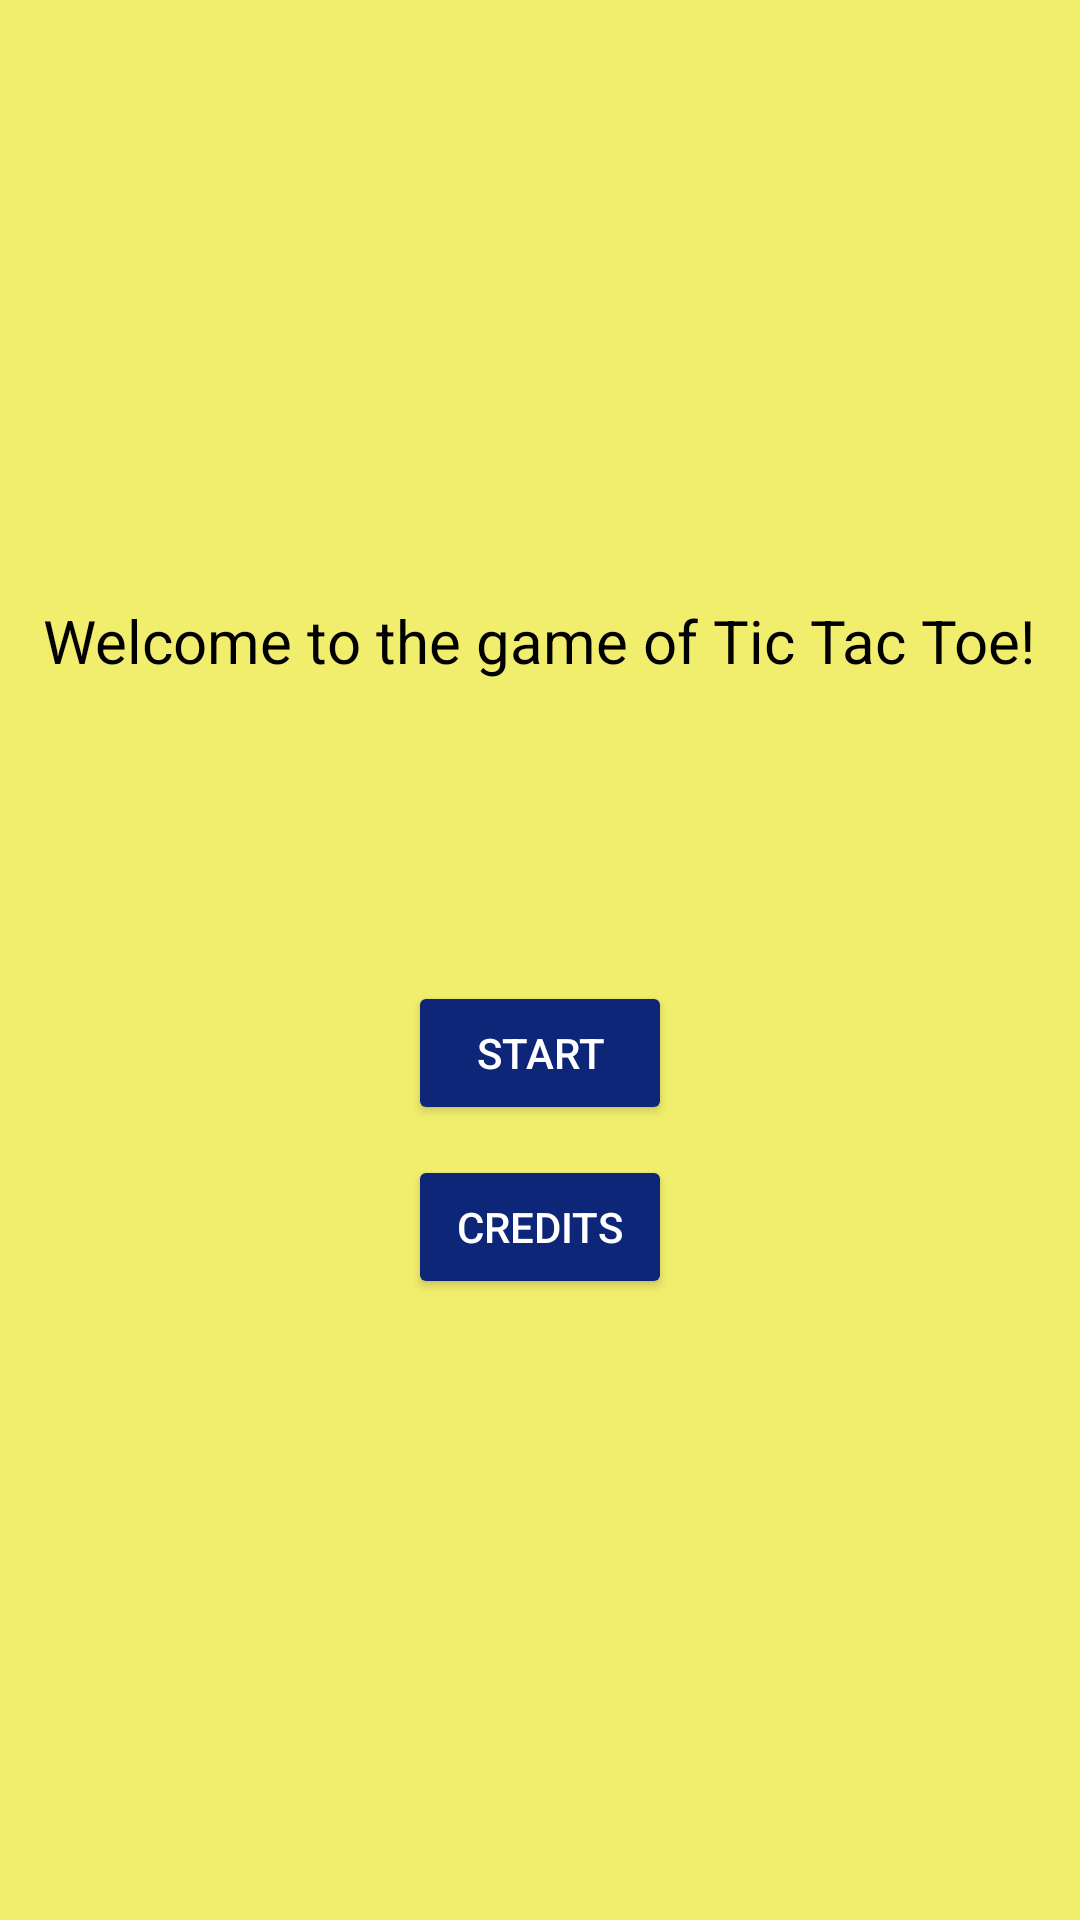

Android layout source for this screen:
<!-- AndroidManifest.xml: application theme Theme.TicTacToe_VS -->
<!-- res/layout/activity_start.xml -->
<?xml version="1.0" encoding="utf-8"?>
<LinearLayout xmlns:android="http://schemas.android.com/apk/res/android"
    android:layout_width="match_parent"
    android:layout_height="match_parent"
    android:orientation="vertical"
    android:background="#f2ee6d">

    <TextView
        android:id="@+id/text_view_greetings"
        android:layout_width="wrap_content"
        android:layout_height="wrap_content"
        android:layout_gravity="center"
        android:textColor="@color/black"
        android:textSize="20dp"
        android:layout_marginTop="200dp"
        android:text="Welcome to the game of Tic Tac Toe!">
    </TextView>

    <LinearLayout
        android:layout_width="wrap_content"
        android:layout_height="wrap_content"
        android:layout_gravity="center"
        android:layout_marginTop="100dp">

        <Button
            android:id="@+id/button_start"
            android:layout_width="wrap_content"
            android:layout_height="wrap_content"
            android:backgroundTint="#0d2678"
            android:text="START"
            android:textColor="@color/white"
            android:gravity="center" />

    </LinearLayout>

    <LinearLayout
        android:layout_width="wrap_content"
        android:layout_height="wrap_content"
        android:layout_gravity="center"
        android:layout_marginTop="10dp">

        <Button
            android:id="@+id/button_credits"
            android:layout_width="wrap_content"
            android:layout_height="wrap_content"
            android:backgroundTint="#0d2678"
            android:text="CREDITS"
            android:textColor="@color/white"
            android:gravity="center" />

    </LinearLayout>

</LinearLayout>
<!-- resources referenced by this layout -->
<resources>
  <style name="Theme.TicTacToe_VS" parent="Theme.MaterialComponents.DayNight.DarkActionBar">
          
          <item name="colorPrimary">@color/purple_500</item>
          <item name="colorPrimaryVariant">@color/purple_700</item>
          <item name="colorOnPrimary">@color/white</item>
          
          <item name="colorSecondary">@color/teal_200</item>
          <item name="colorSecondaryVariant">@color/teal_700</item>
          <item name="colorOnSecondary">@color/black</item>
          
          <item name="android:statusBarColor" tools:targetApi="l">?attr/colorPrimaryVariant</item>
          
      </style>
  <!-- not gathered from this repository: default colours our renderer supplied (Android Studio template values) -->
  <color name="purple_500">#FF6200EE</color>
  <color name="purple_700">#FF3700B3</color>
  <color name="teal_200">#FF03DAC5</color>
  <color name="teal_700">#FF018786</color>
  <color name="black">#FF000000</color>
  <color name="white">#FFFFFFFF</color>
</resources>
